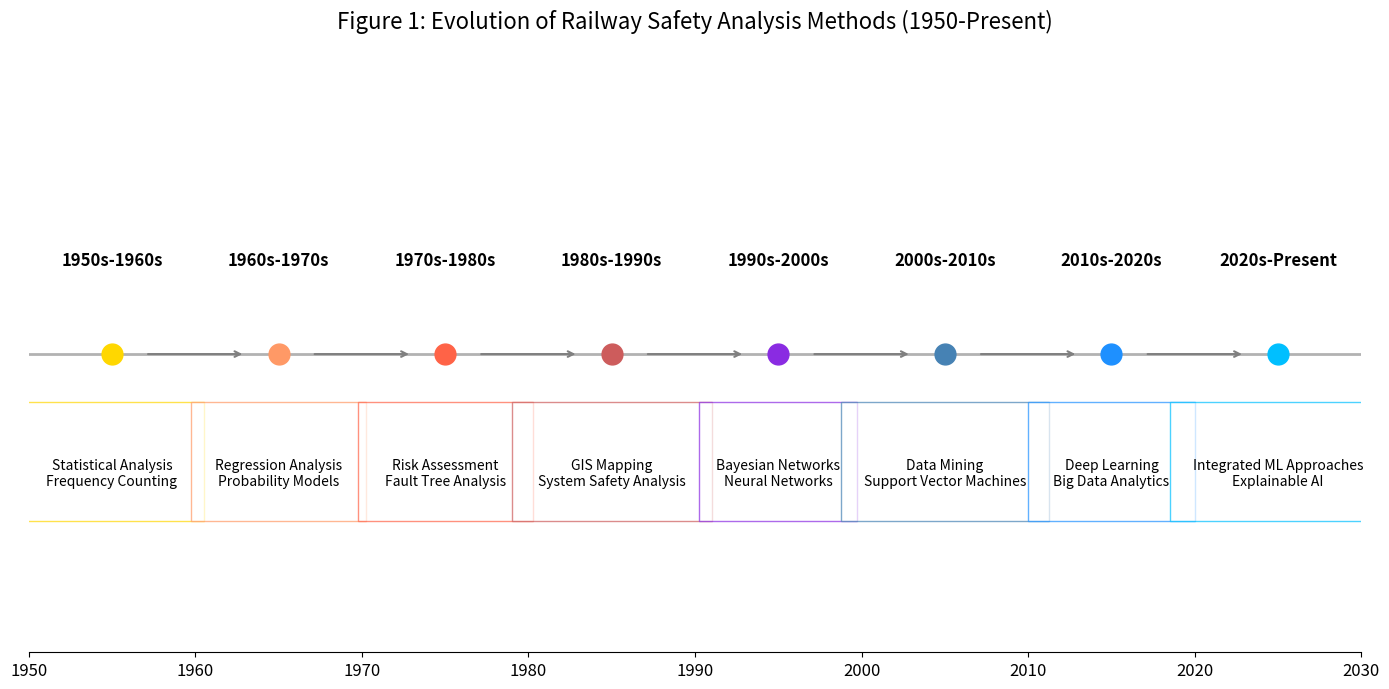

This chart was generated by the following Python code:
import numpy as np
import matplotlib.pyplot as plt
import matplotlib.patches as patches

# Create figure with specified size
plt.figure(figsize=(14, 7))

# Setup the axis
ax = plt.gca()
ax.set_ylim([0, 10])
ax.set_xlim([1950, 2030])

# Remove axis spines
ax.spines['top'].set_visible(False)
ax.spines['right'].set_visible(False)
ax.spines['left'].set_visible(False)
ax.yaxis.set_ticks([])  # No y-axis ticks

# Set x-axis ticks at decade intervals
decades = np.arange(1950, 2031, 10)
ax.set_xticks(decades)
ax.set_xticklabels([str(d) for d in decades], fontsize=12)

# Create timeline
plt.axhline(y=5, xmin=0, xmax=1, color='black', alpha=0.3, linestyle='-', linewidth=2)

# Define eras with methods
eras = [
    {"period": "1950s-1960s", "methods": ["Statistical Analysis", "Frequency Counting"], "y": 5, "x": 1955, "color": "#FFD700"},
    {"period": "1960s-1970s", "methods": ["Regression Analysis", "Probability Models"], "y": 5, "x": 1965, "color": "#FF9966"},
    {"period": "1970s-1980s", "methods": ["Risk Assessment", "Fault Tree Analysis"], "y": 5, "x": 1975, "color": "#FF6347"},
    {"period": "1980s-1990s", "methods": ["GIS Mapping", "System Safety Analysis"], "y": 5, "x": 1985, "color": "#CD5C5C"},
    {"period": "1990s-2000s", "methods": ["Bayesian Networks", "Neural Networks"], "y": 5, "x": 1995, "color": "#8A2BE2"},
    {"period": "2000s-2010s", "methods": ["Data Mining", "Support Vector Machines"], "y": 5, "x": 2005, "color": "#4682B4"},
    {"period": "2010s-2020s", "methods": ["Deep Learning", "Big Data Analytics"], "y": 5, "x": 2015, "color": "#1E90FF"},
    {"period": "2020s-Present", "methods": ["Integrated ML Approaches", "Explainable AI"], "y": 5, "x": 2025, "color": "#00BFFF"}
]

# Plot each era as a point on the timeline with a rectangle around methods
for era in eras:
    # Plot point on timeline
    plt.plot(era["x"], era["y"], 'o', markersize=15, color=era["color"])
    
    # Add period label above
    plt.text(era["x"], era["y"]+1.5, era["period"], ha='center', fontsize=12, fontweight='bold')
    
    # Add methods below in a box
    methods_text = "\n".join(era["methods"])
    ypos = era["y"] - 2
    
    # Calculate box dimensions
    method_lines = len(era["methods"])
    box_height = 0.8 * method_lines + 0.4
    box_width = max([len(m) for m in era["methods"]]) * 0.5 + 1
    
    # Create rectangle
    rect = patches.Rectangle((era["x"]-box_width/2, ypos-box_height/2+0.2), 
                           box_width, box_height, 
                           linewidth=1, edgecolor=era["color"], facecolor='white', alpha=0.7)
    ax.add_patch(rect)
    
    # Add methods text
    plt.text(era["x"], ypos, methods_text, ha='center', va='center', fontsize=10)

# Show progression arrows between eras
for i in range(len(eras)-1):
    plt.annotate('',
                xy=(eras[i+1]["x"]-2, 5), xycoords='data',
                xytext=(eras[i]["x"]+2, 5), textcoords='data',
                arrowprops=dict(arrowstyle="->", lw=1.5, color='gray'))

# Add title
plt.title('Figure 1: Evolution of Railway Safety Analysis Methods (1950-Present)', fontsize=16, pad=20)

# Save the figure
plt.tight_layout()
plt.savefig('figure1_evolution_of_methods.png', dpi=300, bbox_inches='tight')
plt.close()

print("Figure 1 created successfully!")
